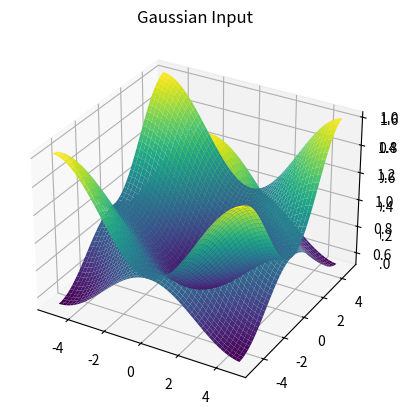
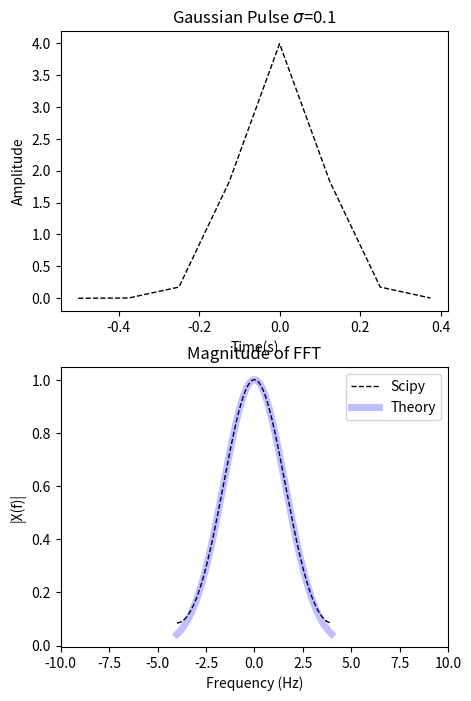

Recreate these plots in Python, in order.
import numpy as np
import matplotlib.pyplot as plt
from scipy.fftpack import fft, fftshift

dx = 0.1
# fx = 80
fx = 5
x = np.arange(-5, 5, 1 / fx)
y = x
# y = np.arange(-10, 12, 1)
sigma = 0.1  # $\sigma$ of the gaussian
variance = sigma ** 2
X, Y = np.meshgrid(x, y)
G = 1 / (np.sqrt(2 * np.pi * variance)) * (np.exp(-X ** 2 / (2 * variance) - Y ** 2 / (2 * variance)))  # gaussian input signal
G2 = (np.exp(-X ** 2 / (2 * variance) - Y ** 2 / (2 * variance)))  # gaussian input signal

ax = plt.axes(projection='3d')
# ax.plot_surface(X, Y, abs(E*10**6).T, rstride=1, cstride=1, cmap='viridis', edgecolor='none')
ax.plot_surface(X, Y, G2, rstride=1, cstride=1, cmap='viridis', edgecolor='none')
ax.set_title("Gaussian Input")
ax.set_ylabel('y')
ax.set_xlabel('x')
plt.show()

ax = plt.axes(projection='3d')
Kx, Ky = X, Y
fft_G = np.fft.fftshift(np.fft.fft2(G2))
fx = np.fft.fftshift(np.fft.fftfreq(Kx.shape[0], Kx[1] - Kx[0]))
fy = np.fft.fftshift(np.fft.fftfreq(Ky.shape[0], Ky[1] - Ky[0]))
ax.plot_surface(Kx, Ky, abs(fft_G), rstride=1, cstride=1, cmap='viridis', edgecolor='none')
ax.plot_surface(Kx, Ky, abs(np.fft.fft2(G2)), rstride=1, cstride=1, cmap='viridis', edgecolor='none')
plt.show()
# fig, (ax1, ax2) = plt.subplots(nrows=2, ncols=1, figsize = (5,8))
# # subplots_adjust(hspace=0.75)
#
# ax1.plot(X, Y, G2, color = "black", linewidth = 1, linestyle = "--");
# ax1.set_title('Gaussian Pulse $\sigma$={}'.format(sigma))
# ax1.set_xlabel('Time(s)')
# ax1.set_ylabel('Amplitude')
#
# ax2.plot(X, Y, G2, color = "black", linewidth = 1, linestyle = "--", label =             "Scipy")
# # ax2.plot(f, Xtheory, color = "blue",linewidth = 5, alpha = 0.25, label = "Theory")
# ax2.set_title('Magnitude of FFT');
# ax2.set_xlabel('Frequency (Hz)')
# ax2.set_ylabel('|X(f)|');
# ax2.set_xlim(-10,10)
# ax2.legend()
#
# plt.show()

fs = 80  # sampling frequency
fs = 8
t = np.arange(-0.5, 0.5, 1 / fs)  # time domain
sigma = 0.1  # $\sigma$ of the gaussian
variance = sigma**2

x = 1 / (np.sqrt(2 * np.pi * variance)) * (np.exp(-t ** 2 / (2 * variance)))  # gaussian input signal

L = len(x)
NFFT = 1024  # length of FFT
f = (fs / NFFT) * np.arange(-NFFT / 2, NFFT / 2)  # frequency domain
X = fftshift(fft(x, NFFT))  # FFT of the gaussian signal
# X = (fft(x,NFFT))
Xtheory = np.exp(-0.5 * (2 * np.pi * sigma * f) ** 2)  # theoretical FFT of the gaussian signal

fig, (ax1, ax2) = plt.subplots(nrows=2, ncols=1, figsize=(5, 8))
# subplots_adjust(hspace=0.75)

ax1.plot(t, x, color="black", linewidth=1, linestyle="--")
ax1.set_title('Gaussian Pulse $\sigma$={}'.format(sigma))
ax1.set_xlabel('Time(s)')
ax1.set_ylabel('Amplitude')

ax2.plot(f, abs(X) / L, color="black", linewidth=1, linestyle="--", label="Scipy")
ax2.plot(f, Xtheory, color="blue", linewidth=5, alpha=0.25, label="Theory")
ax2.set_title('Magnitude of FFT')
ax2.set_xlabel('Frequency (Hz)')
ax2.set_ylabel('|X(f)|')
ax2.set_xlim(-10, 10)
ax2.legend()

plt.show()
